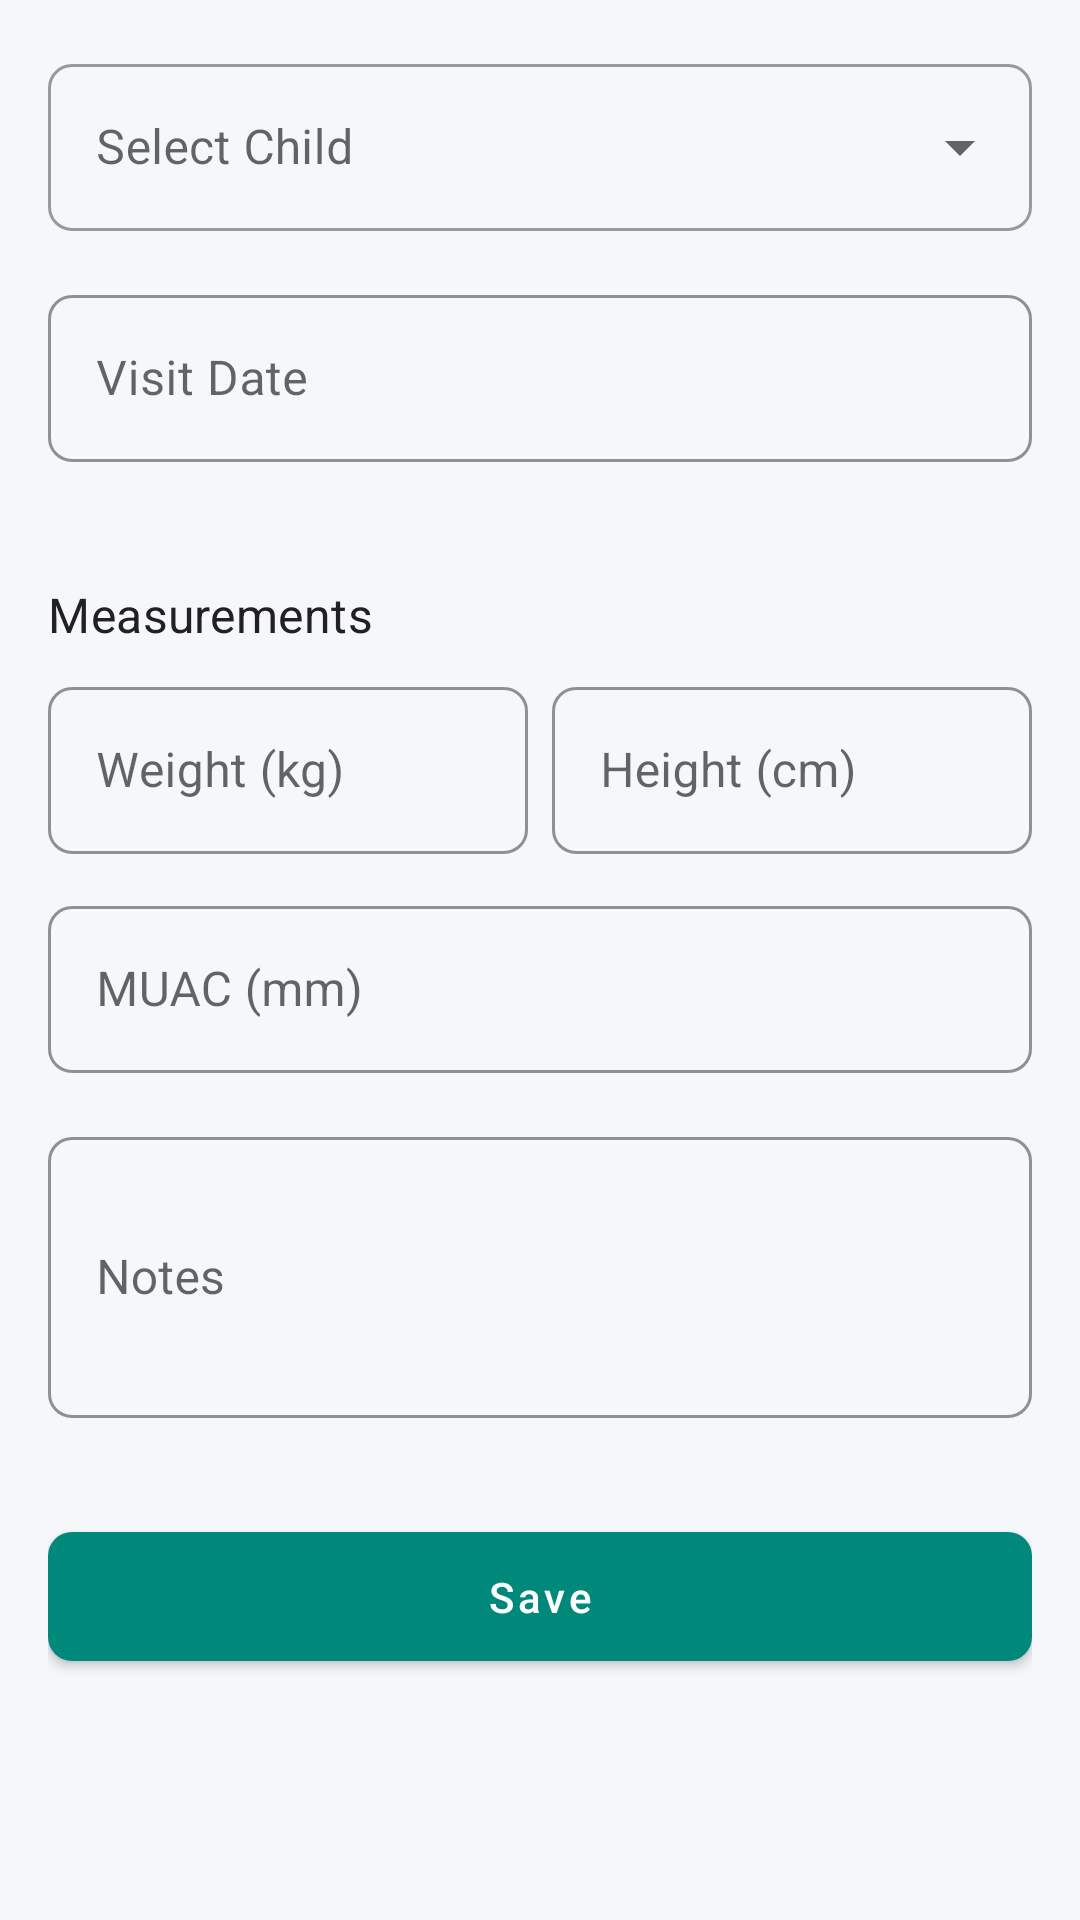

Android layout source for this screen:
<!-- AndroidManifest.xml: application theme Theme.NutriMap -->
<!-- res/layout/fragment_create_visit.xml -->
<?xml version="1.0" encoding="utf-8"?>
<ScrollView xmlns:android="http://schemas.android.com/apk/res/android"
    xmlns:app="http://schemas.android.com/apk/res-auto"
    android:layout_width="match_parent"
    android:layout_height="match_parent"
    android:background="@color/colorBackground">

    <LinearLayout
        android:layout_width="match_parent"
        android:layout_height="wrap_content"
        android:orientation="vertical"
        android:padding="16dp">

        
        <com.google.android.material.textfield.TextInputLayout
            style="@style/Widget.NutriMap.Spinner"
            android:layout_width="match_parent"
            android:layout_height="wrap_content"
            android:hint="@string/label_select_child">

            <AutoCompleteTextView
                android:id="@+id/spinnerChild"
                android:layout_width="match_parent"
                android:layout_height="wrap_content"
                android:inputType="none" />

        </com.google.android.material.textfield.TextInputLayout>

        
        <com.google.android.material.textfield.TextInputLayout
            style="@style/Widget.NutriMap.TextInputLayout"
            android:layout_width="match_parent"
            android:layout_height="wrap_content"
            android:layout_marginTop="16dp"
            android:hint="@string/label_visit_date">

            <com.google.android.material.textfield.TextInputEditText
                android:id="@+id/editTextDate"
                android:layout_width="match_parent"
                android:layout_height="wrap_content"
                android:focusable="false"
                android:inputType="none" />

        </com.google.android.material.textfield.TextInputLayout>

        
        <TextView
            style="@style/Widget.NutriMap.SectionHeader"
            android:layout_width="wrap_content"
            android:layout_height="wrap_content"
            android:layout_marginTop="24dp"
            android:text="@string/section_measurements" />

        <LinearLayout
            android:layout_width="match_parent"
            android:layout_height="wrap_content"
            android:orientation="horizontal">

            <com.google.android.material.textfield.TextInputLayout
                style="@style/Widget.NutriMap.TextInputLayout"
                android:layout_width="0dp"
                android:layout_height="wrap_content"
                android:layout_marginEnd="8dp"
                android:layout_weight="1"
                android:hint="@string/label_weight"
                app:suffixText="kg">

                <com.google.android.material.textfield.TextInputEditText
                    android:id="@+id/editTextWeight"
                    android:layout_width="match_parent"
                    android:layout_height="wrap_content"
                    android:inputType="numberDecimal" />

            </com.google.android.material.textfield.TextInputLayout>

            <com.google.android.material.textfield.TextInputLayout
                style="@style/Widget.NutriMap.TextInputLayout"
                android:layout_width="0dp"
                android:layout_height="wrap_content"
                android:layout_weight="1"
                android:hint="@string/label_height"
                app:suffixText="cm">

                <com.google.android.material.textfield.TextInputEditText
                    android:id="@+id/editTextHeight"
                    android:layout_width="match_parent"
                    android:layout_height="wrap_content"
                    android:inputType="numberDecimal" />

            </com.google.android.material.textfield.TextInputLayout>

        </LinearLayout>

        <com.google.android.material.textfield.TextInputLayout
            style="@style/Widget.NutriMap.TextInputLayout"
            android:layout_width="match_parent"
            android:layout_height="wrap_content"
            android:layout_marginTop="12dp"
            android:hint="@string/label_muac"
            app:suffixText="mm">

            <com.google.android.material.textfield.TextInputEditText
                android:id="@+id/editTextMuac"
                android:layout_width="match_parent"
                android:layout_height="wrap_content"
                android:inputType="number" />

        </com.google.android.material.textfield.TextInputLayout>

        
        <androidx.cardview.widget.CardView
            android:id="@+id/cardRiskLevel"
            android:layout_width="match_parent"
            android:layout_height="wrap_content"
            android:layout_marginTop="16dp"
            android:visibility="gone"
            app:cardBackgroundColor="@color/colorSurface"
            app:cardCornerRadius="12dp"
            app:cardElevation="2dp">

            <LinearLayout
                android:layout_width="match_parent"
                android:layout_height="wrap_content"
                android:gravity="center"
                android:orientation="vertical"
                android:padding="16dp">

                <TextView
                    android:layout_width="wrap_content"
                    android:layout_height="wrap_content"
                    android:text="@string/label_calculated_risk"
                    android:textColor="@color/colorTextSecondary"
                    android:textSize="12sp" />

                <TextView
                    android:id="@+id/textViewRiskLevel"
                    android:layout_width="wrap_content"
                    android:layout_height="wrap_content"
                    android:layout_marginTop="4dp"
                    android:paddingStart="24dp"
                    android:paddingTop="8dp"
                    android:paddingEnd="24dp"
                    android:paddingBottom="8dp"
                    android:textSize="16sp"
                    android:textStyle="bold" />

            </LinearLayout>

        </androidx.cardview.widget.CardView>

        
        <com.google.android.material.textfield.TextInputLayout
            style="@style/Widget.NutriMap.TextInputLayout"
            android:layout_width="match_parent"
            android:layout_height="wrap_content"
            android:layout_marginTop="16dp"
            android:hint="@string/label_notes">

            <com.google.android.material.textfield.TextInputEditText
                android:id="@+id/editTextNotes"
                android:layout_width="match_parent"
                android:layout_height="wrap_content"
                android:inputType="textMultiLine"
                android:minLines="3" />

        </com.google.android.material.textfield.TextInputLayout>

        
        <com.google.android.material.button.MaterialButton
            android:id="@+id/buttonSave"
            style="@style/Widget.NutriMap.Button.Primary"
            android:layout_width="match_parent"
            android:layout_height="wrap_content"
            android:layout_marginTop="32dp"
            android:layout_marginBottom="16dp"
            android:text="@string/btn_save" />

    </LinearLayout>

</ScrollView>
<!-- resources referenced by this layout -->
<resources>
  <color name="colorBackground">#F5F7FA</color>
  <color name="colorSurface">#FFFFFF</color>
  <color name="colorTextSecondary">#757575</color>
  <string name="btn_save">Save</string>
  <string name="label_calculated_risk">Calculated Risk</string>
  <string name="label_height">Height (cm)</string>
  <string name="label_muac">MUAC (mm)</string>
  <string name="label_notes">Notes</string>
  <string name="label_select_child">Select Child</string>
  <string name="label_visit_date">Visit Date</string>
  <string name="label_weight">Weight (kg)</string>
  <string name="section_measurements">Measurements</string>
  <style name="Widget.NutriMap.Button.Primary" parent="Widget.MaterialComponents.Button">
          <item name="backgroundTint">@color/colorButtonPrimary</item>
          <item name="android:textColor">@color/colorTextOnPrimary</item>
          <item name="cornerRadius">8dp</item>
          <item name="android:paddingLeft">24dp</item>
          <item name="android:paddingRight">24dp</item>
          <item name="android:paddingTop">12dp</item>
          <item name="android:paddingBottom">12dp</item>
          <item name="android:textAllCaps">false</item>
          <item name="android:fontFamily">sans-serif-medium</item>
      </style>
  <style name="Widget.NutriMap.SectionHeader" parent="TextAppearance.MaterialComponents.Subtitle1">
          <item name="android:textSize">16sp</item>
          <item name="android:textColor">@color/colorTextPrimary</item>
          <item name="android:fontFamily">sans-serif-medium</item>
          <item name="android:paddingTop">16dp</item>
          <item name="android:paddingBottom">8dp</item>
      </style>
  <style name="Widget.NutriMap.Spinner" parent="Widget.MaterialComponents.TextInputLayout.OutlinedBox.ExposedDropdownMenu">
          <item name="boxCornerRadiusTopStart">8dp</item>
          <item name="boxCornerRadiusTopEnd">8dp</item>
          <item name="boxCornerRadiusBottomStart">8dp</item>
          <item name="boxCornerRadiusBottomEnd">8dp</item>
      </style>
  <style name="Widget.NutriMap.TextInputLayout" parent="Widget.MaterialComponents.TextInputLayout.OutlinedBox">
          <item name="boxStrokeColor">@color/colorInputFocused</item>
          <item name="boxCornerRadiusTopStart">8dp</item>
          <item name="boxCornerRadiusTopEnd">8dp</item>
          <item name="boxCornerRadiusBottomStart">8dp</item>
          <item name="boxCornerRadiusBottomEnd">8dp</item>
          <item name="hintTextColor">@color/colorPrimary</item>
      </style>
  <style name="Theme.NutriMap" parent="Theme.MaterialComponents.DayNight.DarkActionBar">
          <item name="colorPrimary">@color/colorPrimary</item>
          <item name="colorPrimaryDark">@color/colorPrimaryDark</item>
          <item name="colorAccent">@color/colorAccent</item>
          <item name="colorSecondary">@color/colorSecondary</item>
          <item name="android:colorBackground">@color/colorBackground</item>
          <item name="colorSurface">@color/colorSurface</item>
          <item name="android:textColorPrimary">@color/colorTextPrimary</item>
          <item name="android:textColorSecondary">@color/colorTextSecondary</item>
          <item name="android:statusBarColor">@color/colorPrimaryDark</item>
      </style>
  <color name="colorButtonPrimary">#00897B</color>
  <color name="colorTextOnPrimary">#FFFFFF</color>
  <color name="colorTextPrimary">#212121</color>
  <color name="colorInputFocused">#00897B</color>
  <color name="colorPrimary">#00897B</color>
  <color name="colorPrimaryDark">#00695C</color>
  <color name="colorAccent">#FF6F00</color>
  <color name="colorSecondary">#26A69A</color>
</resources>
